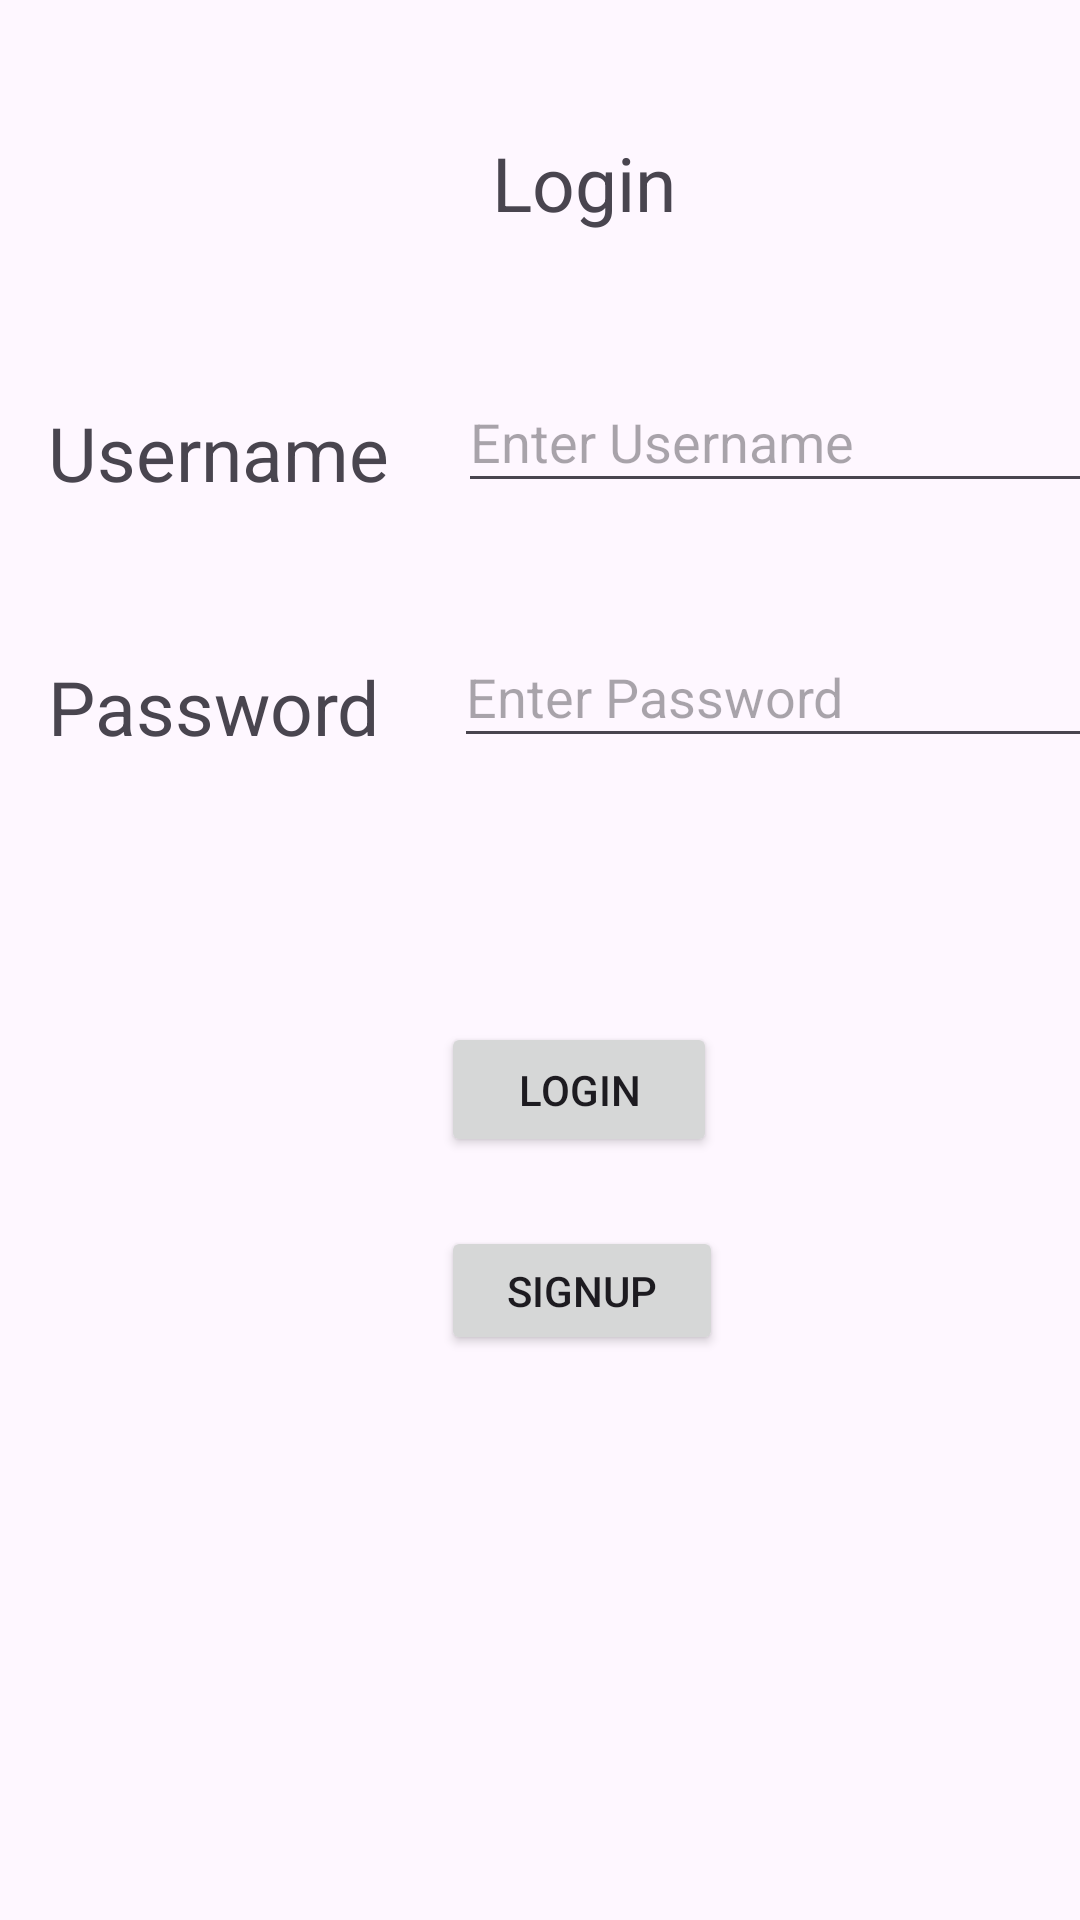

This screen was rendered from an Android layout file. Write that file and the resources it references.
<!-- AndroidManifest.xml: application theme Theme.Taskmaster -->
<!-- res/layout/activity_login.xml -->
<?xml version="1.0" encoding="utf-8"?>
<androidx.constraintlayout.widget.ConstraintLayout xmlns:android="http://schemas.android.com/apk/res/android"
    xmlns:app="http://schemas.android.com/apk/res-auto"
    xmlns:tools="http://schemas.android.com/tools"
    android:layout_width="match_parent"
    android:layout_height="match_parent"
    tools:context=".activity.LoginActivity"
    tools:layout_editor_absoluteX="65dp"
    tools:layout_editor_absoluteY="114dp">

    <TextView
        android:id="@+id/loginTextView"
        android:layout_width="wrap_content"
        android:layout_height="wrap_content"
        android:layout_marginStart="164dp"
        android:layout_marginTop="44dp"
        android:text="Login"
        android:textSize="25dp"
        app:layout_constraintStart_toStartOf="parent"
        app:layout_constraintTop_toTopOf="parent" />

    <EditText
        android:id="@+id/userNameEditText"
        android:layout_width="242dp"
        android:layout_height="44dp"
        android:layout_marginStart="23dp"
        android:layout_marginTop="46dp"
        android:ems="10"
        android:hint="@string/enter_username"
        android:inputType="text"
        app:layout_constraintStart_toEndOf="@+id/loginUsernameTextView"
        app:layout_constraintTop_toBottomOf="@+id/loginTextView" />

    <TextView
        android:id="@+id/loginPasswordTextView"
        android:layout_width="wrap_content"
        android:layout_height="wrap_content"
        android:layout_marginStart="16dp"
        android:layout_marginTop="51dp"
        android:text="Password"
        android:textSize="25dp"
        app:layout_constraintStart_toStartOf="parent"
        app:layout_constraintTop_toBottomOf="@+id/loginUsernameTextView" />

    <EditText
        android:id="@+id/passwordEditText"
        android:layout_width="242dp"
        android:layout_height="44dp"
        android:layout_marginStart="25dp"
        android:layout_marginTop="41dp"
        android:ems="10"
        android:hint="Enter Password"
        android:inputType="text"
        app:layout_constraintStart_toEndOf="@+id/loginPasswordTextView"
        app:layout_constraintTop_toBottomOf="@+id/userNameEditText" />

    <TextView
        android:id="@+id/loginUsernameTextView"
        android:layout_width="wrap_content"
        android:layout_height="wrap_content"
        android:layout_marginStart="16dp"
        android:layout_marginTop="134dp"
        android:text="@string/username"
        android:textSize="25dp"
        app:layout_constraintStart_toStartOf="parent"
        app:layout_constraintTop_toTopOf="parent" />

    <Button
        android:id="@+id/signUpButton"
        android:layout_width="94dp"
        android:layout_height="43dp"
        android:layout_marginStart="147dp"
        android:layout_marginTop="23dp"
        android:text="signUp"
        app:layout_constraintStart_toStartOf="parent"
        app:layout_constraintTop_toBottomOf="@+id/loginButton" />

    <Button
        android:id="@+id/loginButton"
        android:layout_width="92dp"
        android:layout_height="45dp"
        android:layout_marginStart="147dp"
        android:layout_marginTop="88dp"
        android:text="Login"
        app:layout_constraintStart_toStartOf="parent"
        app:layout_constraintTop_toBottomOf="@+id/passwordEditText" />

</androidx.constraintlayout.widget.ConstraintLayout>
<!-- resources referenced by this layout -->
<resources>
  <string name="enter_username">Enter Username</string>
  <string name="username">Username</string>
  <style name="Theme.Taskmaster" parent="Base.Theme.Taskmaster" />
  <style name="Base.Theme.Taskmaster" parent="Theme.Material3.DayNight.NoActionBar">
          
          
      </style>
</resources>
